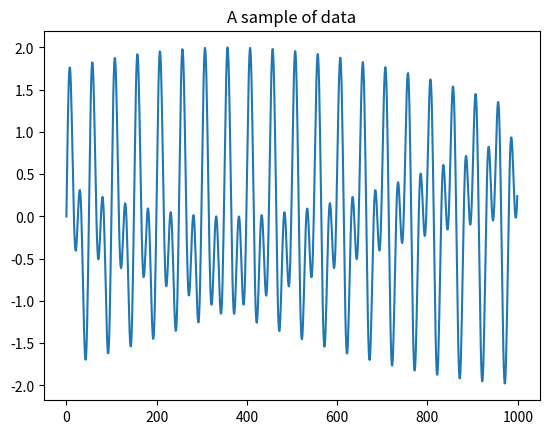
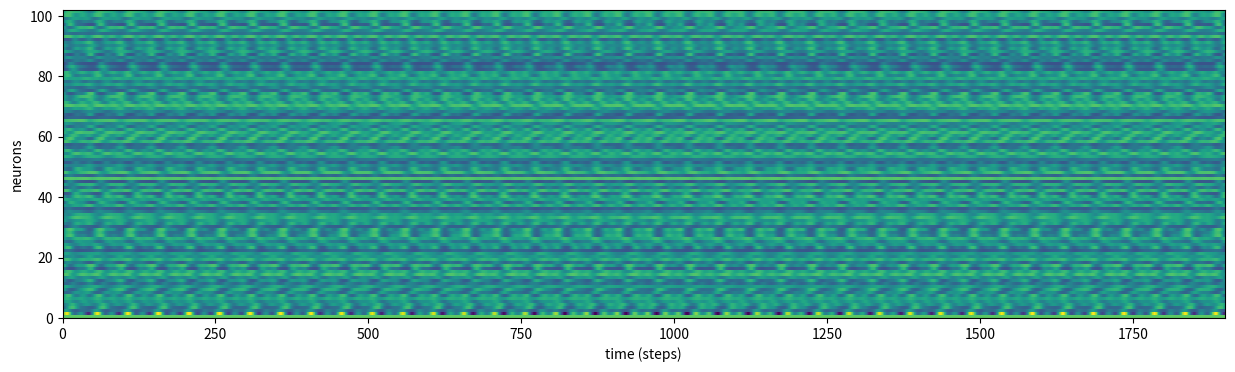
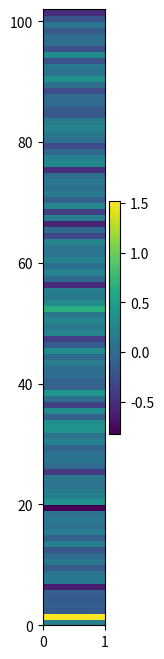
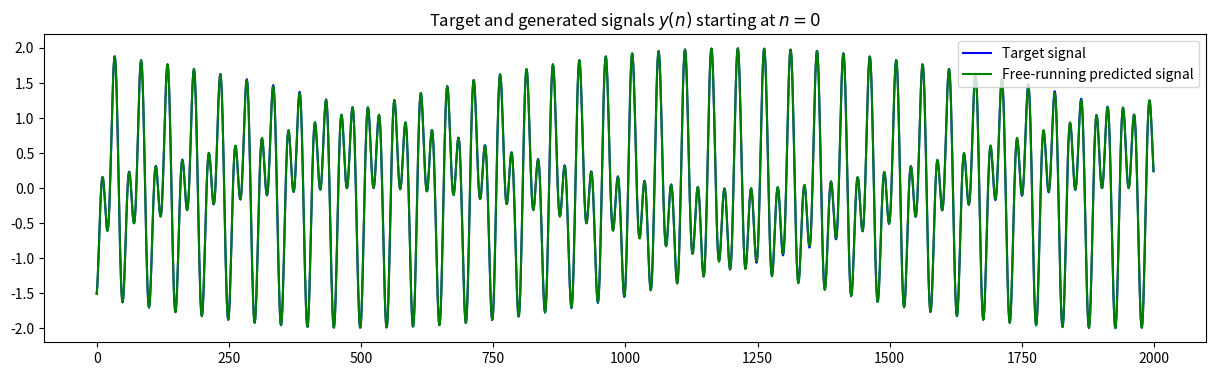
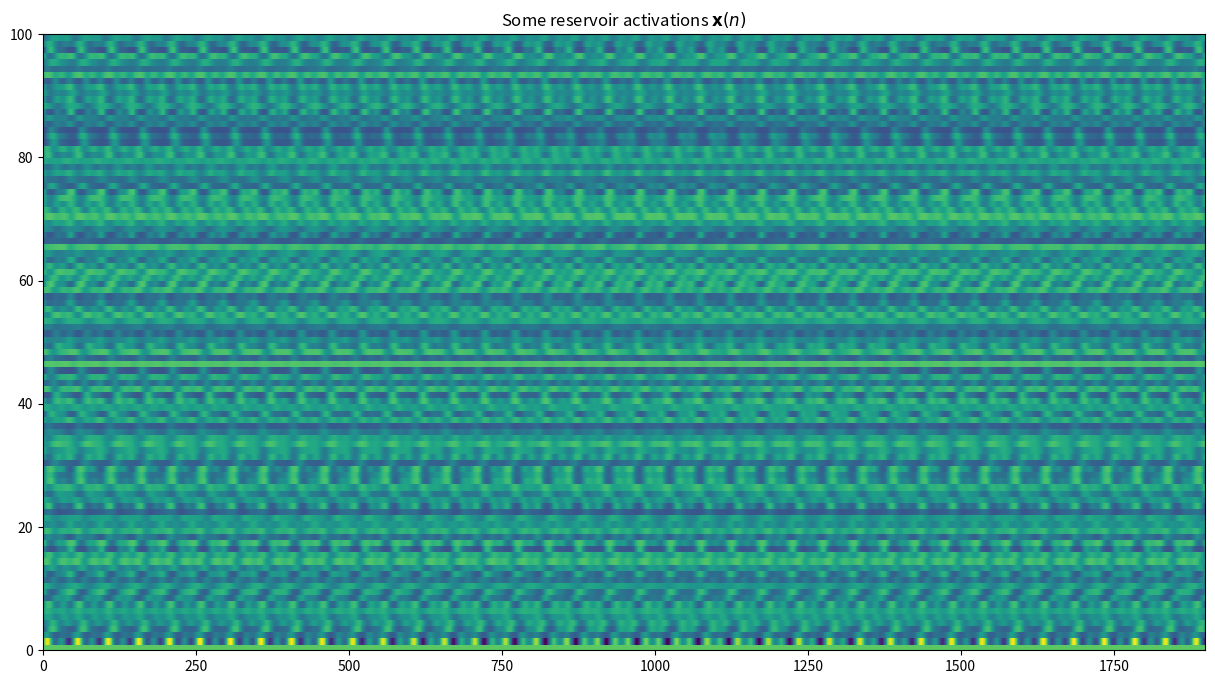

Write Python code to recreate these figures, in order.

from numpy import *
from matplotlib.pyplot import *
import scipy.linalg


# training data
trainLen = 2000
testLen = 2000
initLen = 100

# create some data (that we want the network to produce)
data = sin(linspace(0,399*pi,5000)) + sin(linspace(0,203*pi,5000))

# plot some of it
figure()
plot(data[0:1000])
title('A sample of data')


# Size of Input and Output Layers
inSize = outSize = 1

# generate the ESN reservoir

# reservoir size (number of neurons)
resSize = 100

# leaking rate (mixing)
a = 0.3

random.seed(42)

Win = (random.rand(resSize,1+inSize)-0.5) * 1
W = random.rand(resSize,resSize)-0.5

# normalizing and setting spectral radius (correct, slow):
print('Computing spectral radius...'),
rhoW = max(abs(linalg.eig(W)[0]))

print('spectral radius is '+str(rhoW))

W *= 1.25 / rhoW

Yt = data[None,initLen+1:trainLen+1]

# we give the network a constant input with a single neuron:
input_0 = 1

# allocated memory for the design (collected states) matrix
X = zeros((1+inSize+resSize,trainLen-initLen))

# run the reservoir with the data (input) and collect output (X)

# initialize reservoir state
x = zeros((resSize,1))

for t in range(trainLen):
    u = data[t]
    # x = tanh( dot( Win, vstack((input_0,u)) ) + dot( W, x ) )

    # with a leaky neuron
    x = (1-a)*x + a*tanh( dot( Win, vstack((input_0,u)) ) + dot( W, x ) )

    if t >= initLen:
        X[:,t-initLen] = vstack((input_0,u,x))[:,0]

# (this will also be the corresponding target matrix )

figure(figsize=(15,4))
pcolor(X)
xlabel('time (steps)')
ylabel('neurons')

# train the output by ridge regression (a more robust variant of linear regression)
# for the usual regression simply set reg to 0.
reg = 1e-8  # regularization coefficient
X_T = X.T

# one line learning:
Wout = dot( dot(Yt,X_T), linalg.inv( dot(X,X_T) + \
    reg*eye(outSize+inSize+resSize) ) )


figure(2, figsize=(1,8))
pcolor(Wout.T)
colorbar()


# run the trained ESN in a generative mode. no need to initialize here,
# because x was initialized with training data and we continue from there.

Y = zeros((outSize,testLen)) #allocate output

u = data[trainLen]
for t in range(testLen):
    x = (1-a)*x + a*tanh( dot( Win, vstack((input_0,u)) ) + dot( W, x ) )
    y = dot( Wout, vstack((input_0,u,x)) )
    Y[:,t] = y
    # generative mode:
    u = y
    ## this would be a predictive mode:
    # u = data[trainLen+t+1]

# compute MSE for the first errorLen time steps
errorLen = 500
mse = sum( square( data[trainLen+1:trainLen+errorLen+1] -
    Y[0,0:errorLen] ) ) / errorLen
print('Mean Square Error (MSE) = ' + str( mse ))



# plot signals
figure(1, figsize=(15,4))

plot( Y.T, 'b' )
plot( data[trainLen+1:trainLen+testLen+1], 'g' )
title('Target and generated signals $y(n)$ starting at $n=0$')
legend(['Target signal', 'Free-running predicted signal'])

figure(2, figsize=(15,8))
pcolor( X[0:100,0:2000])
title('Some reservoir activations $\mathbf{x}(n)$')

# figure(3).clear()
# bar( range(1+inSize+resSize), Wout.T )
# title('Output weights $\mathbf{W}^{out}$')
